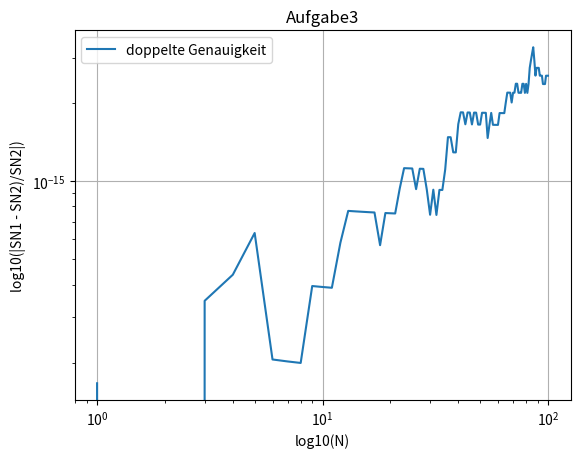

Write the Python code that produced this figure.
import math
import numpy as np
import matplotlib.pyplot as plt


# Aufgabe 1


# Aufgabe 2 aus C01 in 2 verschiedenen Varianten.
# Diese Funktion berechnet SN1 rekursiv und gibt dies zurück
def s1_sp(N):  # N wird als Parameter eingeben
    s1 = np.array([np.float32(0.0)])  # Initialisiere das Ergebnisarray mit dem Wert 0 (0 als einfache Genauigkeit)
    for i in range(1, N + 1):  # Für jedes n(i) von 1 bis N + 1 führe die Berechnung aus (+1, da das Ende von range exklusiv ist)
        # Da wir nur bis N rechnen, 2N aber benötigt wird, wird hier mit n und n + 1 gerechnet
        n = np.float32(2 * (i - 1) + 1)  # Da wir für 2N rechnen (doppelte berechnung ausführen) folgt → i = 1, dann rechnen wir n = 1 und 2 aus; i = 2, dann rechnen wir n = 3 und 4 aus, etc.
        cal1 = np.float32(np.float32(pow(-1, n)) * n / (n + 1.0))  # Berechnung von S1 für n
        cal2 = cal1 + np.float32(np.float32(pow(-1, n + 1)) * (n + 1.0) / (n + 2.0))  # Berechnung von S1 für n + 1, welches dann auf die vorherige Rechnung addiert wird
        res = s1[-1] + cal2  # Addiere S1 mit n und n + 1 für das nächste kleinere S1 zusammen
        s1 = np.append(s1, res)  # Anhängen des Ergebnisses an das Lösungsarray
    return s1  # Wenn die For-Schleife durchlaufen wurde, dann gib das Ergebnisarray zurück


# S2 mit einfacher Genauigkeit (single precision) berechnen → die einzelnen Variabelen muss mit float32 in einfache Genauigkeit umgerechnet werden!
def s2_sp(N):  # N wird als Parameter eingeben
    s2 = np.array([np.float32(0.0)])  # Initialisiere das Ergebnisarray mit dem Wert 0 (0 als einfache Genauigkeit)
    for i in range(1, N + 1):  # Für jedes n(i) von 1 bis 2N + 1 führe die Berechnung aus (+1, da das Ende von range exklusiv ist)
        n = np.float32(i)  # n in einfache Genauigkeit umrechnen
        res = s2[-1] + np.float32(1.0 / (2.0 * n * ((2.0 * n) + 1.0)))  # Berechnung auf das Ergebnis nächst kleinere S2 addieren
        s2 = np.append(s2, res)  # Anhängen des Ergebnisses an das Lösungsarray
    return s2  # Wenn die For-Schleife durchlaufen wurde, dann gib das Ergebnisarray zurück


# Wichtig: Die doppelte Genauigkeit ist bei Python von sich aus gegeben und muss NICHT mit float64 erreicht werden
# S1 mit doppelter Genauigkeit (double precision) berechnen
def s1_dp(N):  # N wird als Parameter eingeben
    s1 = np.array([0.0])  # Initialisiere das Ergebnisarray(result) mit dem Wert 0
    for i in range(1, N + 1):  # Für jedes n(i) von 1 bis N + 1 führe die Berechnung aus (+1, da das Ende von range exklusiv ist)
        # Da wir nur bis N rechnen, 2N aber benötigt wird, wird hier mit n und n + 1 gerechnet
        n = float(2 * (i - 1) + 1)  # Da wir für 2N rechnen (doppelte berechnung ausführen) folgt → i = 1, dann rechnen wir n = 1 und 2 aus; i = 2, dann rechnen wir n = 3 und 4 aus, etc.
        cal1 = float(pow(-1.0, n)) * n / (n + 1.0)  # Berechnung von S1 für n
        cal2 = cal1 + float(pow(-1.0, n + 1)) * (n + 1.0) / (n + 2.0)  # Berechnung von S1 für n + 1 und addiere diese zusammen
        res = s1[-1] + cal2  # Addiere S1 mit n und n + 1 für das nächste kleinere S1 zusammen
        s1 = np.append(s1, [res])  # Anfügen des S1 an das Ergebnisarray
    return s1  # Wenn die For-Schleife durchlaufen wurde, dann gib das Ergebnisarray zurück


# S2 mit doppelter Genauigkeit (double precision) berechnen → die einzelnen Variabelen muss mit float32 in einfache Genauigkeit umgerechnet werden!
def s2_dp(N):  # N als Parameter eingeben
    s2 = np.array([0.0])  # Initialisiere das Ergebnisarray mit dem Wert 0 (0 als einfache Genauigkeit)
    for i in range(1, N + 1):  # Für jedes n(i) von 1 bis 2N + 1 führe die Berechnung aus (+1, da das Ende von range exklusiv ist)
        n = float(i)  # Umrechnen von n in float für doppelte Genauigkeit
        res = s2[-1] + 1.0 / (2.0 * n * (2.0 * n + 1.0))  # Berechnung auf das Ergebnis nächst kleinere S2 addiere
        s2 = np.append(s2, res)  # Anfügen des S2 an das Ergebnisarray
    return s2  # Wenn die For-Schleife durchlaufen wurde, dann gib das Ergebnisarray zurück


# Werte berechnen für log10(|(SN1-SN2)/SN2|)
def ratios(s1_array, s2_array):
    func = np.array([])
    if len(s2_array) == len(s1_array):
        for i in range(1, len(s1_array)):
            term = np.abs(((s1_array[i] - s2_array[i]) / s2_array[i]))
            func = np.append(func, term)
        return func
    else:
        raise ValueError("Länge der Arrays nicht gleich!")

N = 100

N_values = np.arange(1, N + 1, 1)  # Liste von N werten erzeugen

# log-log-Plot erstellen
plt.loglog(N_values, ratios(s1_dp(N), s2_dp(N)), label='doppelte Genauigkeit')
# Legende und Achsentitel
plt.legend()
plt.xlabel('log10(N)')
plt.ylabel('log10(|SN1 - SN2)/SN2|)')
plt.title('Aufgabe3')

# Plot anzeigen
plt.grid()
plt.show()
